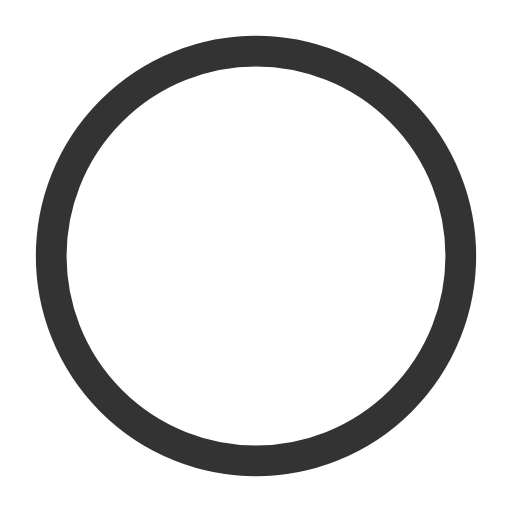
t = 0.00 s
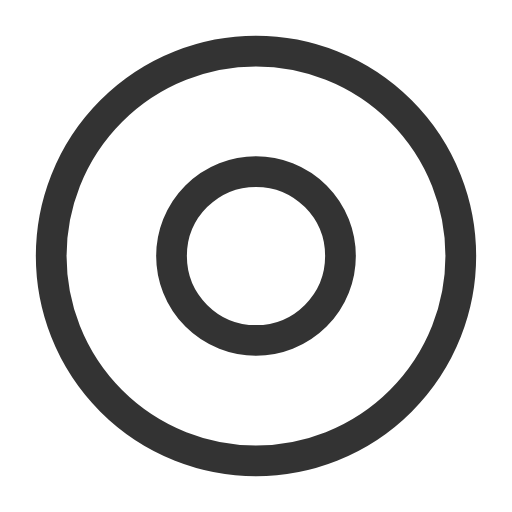
t = 0.50 s
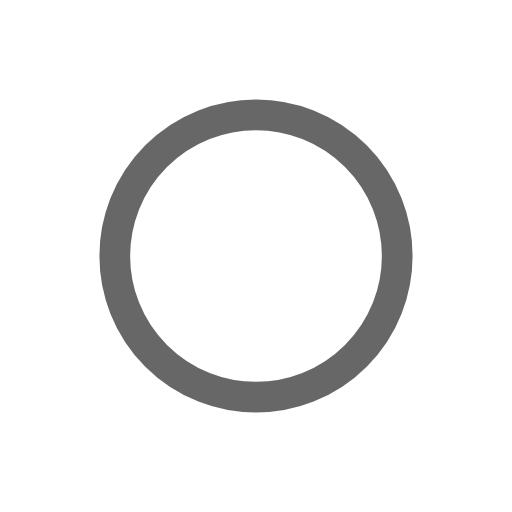
t = 1.00 s
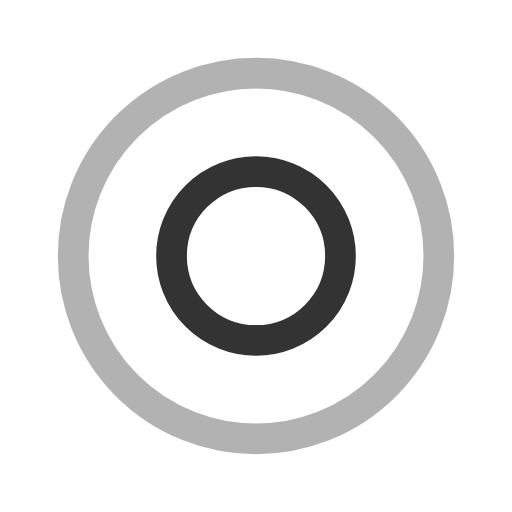
t = 1.50 s
t = 2.00 s: frame unchanged from t = 1.00 s, image omitted
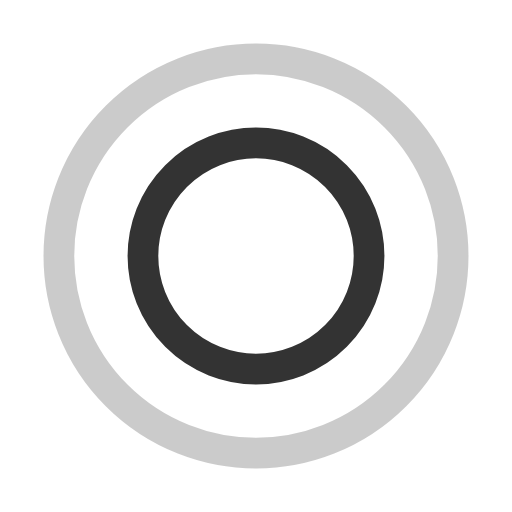
t = 2.67 s

The animated SVG that drew these frames (rendered in a browser with its animation timeline set to each time). Animation: 4 SMIL elements (animate=4); one cycle of 3.00 s, repeats indefinitely.

<svg width="64" height="64" xmlns="http://www.w3.org/2000/svg" viewBox="0 0 100 100" preserveAspectRatio="xMidYMid" class="uil-ripple"><path fill="none" class="bk" d="M0 0h100v100H0z"/><g><animate attributeName="opacity" dur="2s" repeatCount="indefinite" begin="0s" keyTimes="0;0.33;1" values="1;1;0"/><circle cx="50" cy="50" r="40" stroke="#333" fill="none" stroke-width="6" stroke-linecap="round"><animate attributeName="r" dur="2s" repeatCount="indefinite" begin="0s" keyTimes="0;0.33;1" values="0;22;44"/></circle></g><g><animate attributeName="opacity" dur="2s" repeatCount="indefinite" begin="1s" keyTimes="0;0.33;1" values="1;1;0"/><circle cx="50" cy="50" r="40" stroke="#333" fill="none" stroke-width="6" stroke-linecap="round"><animate attributeName="r" dur="2s" repeatCount="indefinite" begin="1s" keyTimes="0;0.33;1" values="0;22;44"/></circle></g></svg>
